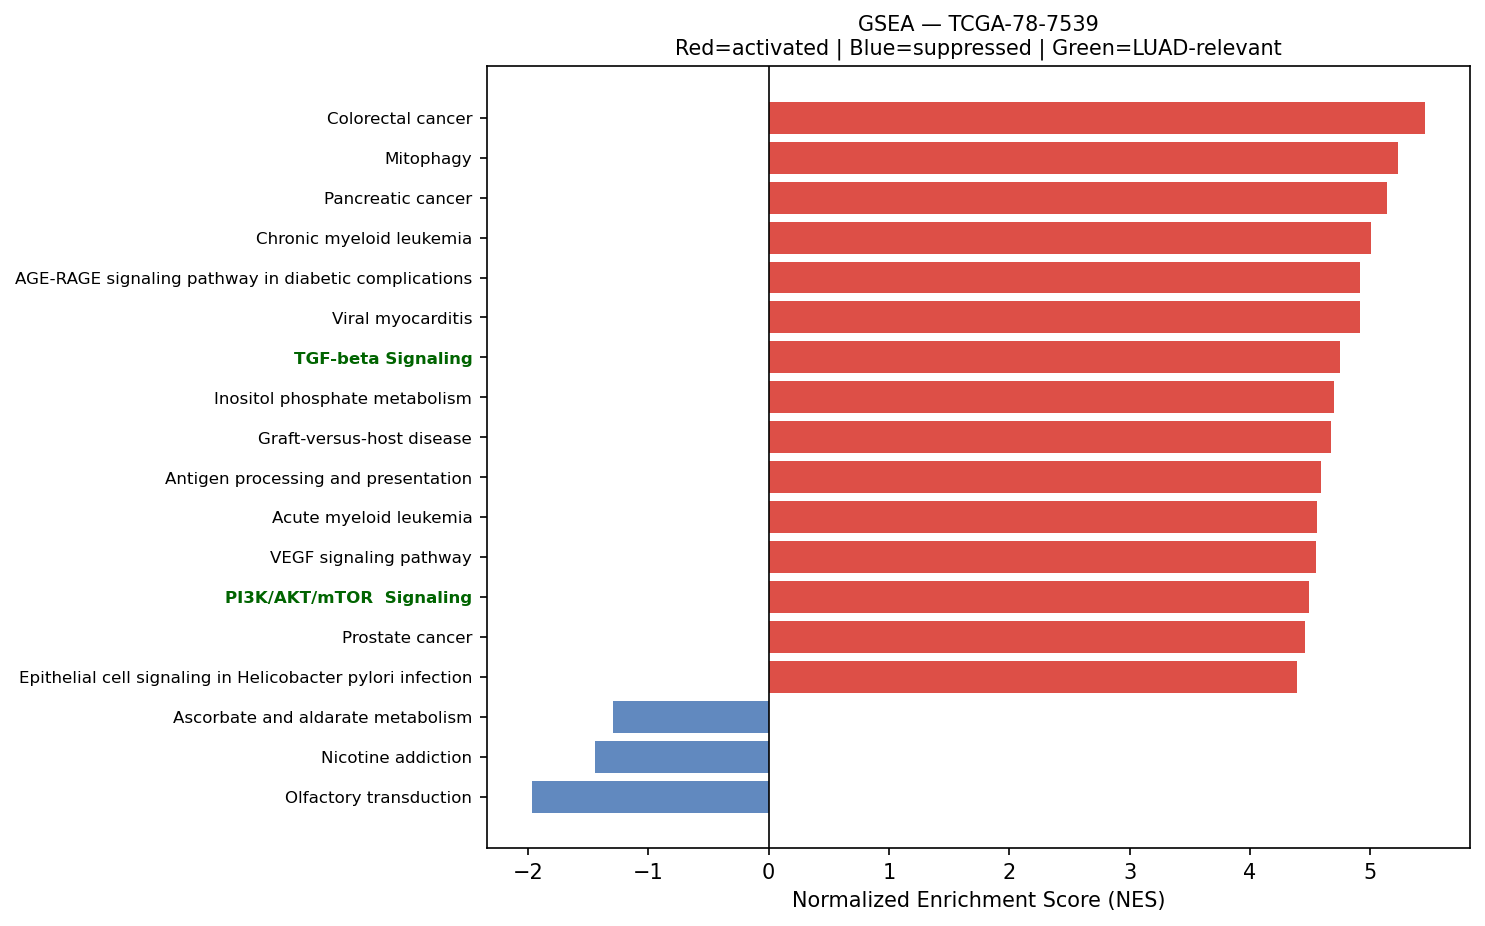

Source data for this figure (header and first rows):
Name	Term	ES	NES	NOM p-val	FDR q-val	FWER p-val	Tag %	Gene %	Lead_genes	gene_set_db	luad_relevant
prerank	Colorectal cancer	0.688	5.458	0.0	0.0	0.0	69/86	21.17%	RHOA;RAC1;JUN;FOS;CCND1;CTNNB1;CDKN1A;GR…	KEGG_2021_Human	False
prerank	Mitophagy	0.7286	5.227	0.0	0.0	0.0	59/68	22.14%	UBC;RPS27A;TOMM7;UBB;SQSTM1;JUN;UBA52;AT…	KEGG_2021_Human	False
prerank	Pancreatic cancer	0.692	5.138	0.0	0.0	0.0	66/76	26.48%	RAC1;STAT1;CCND1;CDKN1A;ARAF;BAK1;RAC2;S…	KEGG_2021_Human	False
prerank	Chronic myeloid leukemia	0.7075	5.002	0.0	0.0	0.0	64/76	22.52%	NFKBIA;CCND1;CDKN1A;GRB2;SHC1;ARAF;BAK1;…	KEGG_2021_Human	False
prerank	AGE-RAGE signaling pathway in diabetic c…	0.6658	4.914	0.0	0.0	0.0	79/100	25.89%	RAC1;JUN;EGR1;ICAM1;COL3A1;COL1A1;STAT1;…	KEGG_2021_Human	False
prerank	Viral myocarditis	0.7529	4.914	0.0	0.0	0.0	46/57	18.19%	HLA-B;HLA-DRA;HLA-A;HLA-C;ACTG1;ACTB;HLA…	KEGG_2021_Human	False
prerank	TGF-beta Signaling	0.766	4.75	0.0	0.0	0.0	48/54	20.28%	RHOA;CDH1;PPP1CA;FURIN;CTNNB1;IFNGR2;PPP…	MSigDB_Hallmark_2020	True
prerank	Inositol phosphate metabolism	0.6109	4.699	0.0	0.0	0.0	59/73	28.15%	TPI1;CDIPT;INPPL1;IMPA2;PIP4K2C;PI4KB;PI…	KEGG_2021_Human	False
prerank	Graft-versus-host disease	0.6529	4.675	0.0	0.0	0.0	16/38	4.32%	HLA-B;HLA-DRA;HLA-A;HLA-C;HLA-DRB1;HLA-E…	KEGG_2021_Human	False
prerank	Antigen processing and presentation	0.735	4.588	0.0	0.0	0.0	44/70	9.35%	HLA-B;HLA-DRA;HLA-A;HLA-C;CD74;HLA-DRB1;…	KEGG_2021_Human	False
prerank	Acute myeloid leukemia	0.6615	4.557	0.0	0.0	0.0	54/67	24.30%	JUP;DUSP6;CCND1;GRB2;ARAF;STAT3;MAPK3;SP…	KEGG_2021_Human	False
prerank	VEGF signaling pathway	0.5803	4.545	0.0	0.0	0.0	47/59	26.05%	HSPB1;RAC1;MAPKAPK2;MAPK13;PPP3CA;RAC2;M…	KEGG_2021_Human	False
prerank	PI3K/AKT/mTOR  Signaling	0.6694	4.486	0.0	0.0	0.0	81/105	21.41%	CALR;ARF1;PFN1;SFN;HSP90B1;CFL1;RAC1;SQS…	MSigDB_Hallmark_2020	True
prerank	Prostate cancer	0.6185	4.459	0.0	0.0	0.0	82/97	27.98%	GSTP1;HSP90AB1;NFKBIA;HSP90AA1;HSP90B1;A…	KEGG_2021_Human	False
prerank	Epithelial cell signaling in Helicobacte…	0.6393	4.393	0.0	0.0	0.0	52/70	24.30%	ATP6V0E1;NFKBIA;RAC1;JUN;ATP6V1F;F11R;AT…	KEGG_2021_Human	False
prerank	Proteasome	0.7564	4.353	0.0	0.0	0.0	37/46	13.27%	PSMB4;PSME1;PSMB3;PSMB1;PSMB8;PSMA7;PSMD…	KEGG_2021_Human	False
prerank	PD-L1 expression and PD-1 checkpoint pat…	0.6306	4.312	0.0	0.0	0.0	71/89	24.81%	NFKBIA;JUN;STAT1;FOS;IFNGR2;MAPK13;PPP3C…	KEGG_2021_Human	True
prerank	Intestinal immune network for IgA produc…	0.6066	4.135	0.0	0.0	0.0	30/45	27.24%	HLA-DRA;HLA-DRB1;HLA-DRB5;HLA-DQB1;PIGR;…	KEGG_2021_Human	True
prerank	Reactive Oxygen Species Pathway	0.7291	4.132	0.0	0.0	0.0	42/48	21.83%	FTL;TXN;GPX4;PRDX1;SOD1;PRDX6;PRDX4;PRNP…	MSigDB_Hallmark_2020	False
prerank	N-Glycan biosynthesis	0.6453	4.119	0.0	0.0	0.0	38/50	21.07%	DAD1;RPN2;DDOST;DPM3;RPN1;STT3B;GANAB;MG…	KEGG_2021_Human	False
prerank	B cell receptor signaling pathway	0.6491	4.118	0.0	0.0	0.0	69/79	29.04%	NFKBIA;RAC1;JUN;CD81;FOS;IFITM1;GRB2;PPP…	KEGG_2021_Human	False
prerank	Lysine degradation	0.6051	4.102	0.0	0.0	0.0	50/63	24.95%	ECHS1;HADHA;PLOD1;ALDH9A1;ALDH1B1;DLST;A…	KEGG_2021_Human	False
prerank	Bladder cancer	0.7232	4.093	0.0	0.0	0.0	34/41	22.65%	CDH1;CCND1;CDKN1A;TYMP;MMP2;ARAF;MAPK3;E…	KEGG_2021_Human	False
prerank	Fc gamma R-mediated phagocytosis	0.6353	4.074	0.0	0.0	0.0	74/96	26.05%	CFL1;RAC1;MARCKSL1;ACTR2;ARPC3;PRKCD;GSN…	KEGG_2021_Human	False
prerank	Hepatitis B	0.503	4.05	0.0	0.0	0.0	128/161	28.07%	NFKBIA;JUN;YWHAZ;ATF4;YWHAQ;STAT1;FOS;AT…	KEGG_2021_Human	False
prerank	Leishmaniasis	0.7239	4.047	0.0	0.0	0.0	45/74	12.15%	HLA-DRA;HLA-DRB1;HLA-DRB5;EEF1A1;HLA-DQB…	KEGG_2021_Human	False
prerank	T cell receptor signaling pathway	0.6021	3.995	0.0	0.0	0.0	88/104	27.98%	NFKBIA;RHOA;JUN;FOS;GRB2;MAPK13;PPP3CA;M…	KEGG_2021_Human	False
prerank	Amino sugar and nucleotide sugar metabol…	0.7037	3.96	0.0	0.0	0.0	46/48	27.50%	RENBP;HEXB;GALE;CYB5R3;CHIT1;CYB5R1;GNPD…	KEGG_2021_Human	False
prerank	DNA replication	0.6494	3.903	0.0	0.0	0.0	28/36	24.59%	PCNA;RPA2;POLE3;MCM3;POLD2;POLE4;MCM7;RP…	KEGG_2021_Human	False
prerank	Protein export	0.8383	3.846	0.0	0.0	0.0	19/23	9.11%	HSPA5;SEC61B;SRP14;SEC61A1;SRP9;SRPRA;OX…	KEGG_2021_Human	False
prerank	Glutathione metabolism	0.5534	3.842	0.0	0.0	0.0	27/56	10.42%	GSTP1;GPX1;GPX4;PRDX6;PGD;IDH2;MGST1;GST…	KEGG_2021_Human	False
prerank	Thyroid cancer	0.7008	3.8	0.0	0.0	0.0	32/37	24.93%	CDH1;CCND1;CTNNB1;CDKN1A;NCOA4;TPM3;BAK1…	KEGG_2021_Human	False
prerank	Legionellosis	0.6493	3.79	0.0	0.0	0.0	32/57	12.84%	EEF1A1;ARF1;NFKBIA;HSPA8;RAB1A;C3;VCP;RA…	KEGG_2021_Human	False
prerank	Spinocerebellar ataxia	0.5096	3.754	0.0	0.0	0.0	94/143	22.58%	SLC25A6;SLC25A5;PSMB4;PSMB3;XBP1;PSMB1;P…	KEGG_2021_Human	False
prerank	Th17 cell differentiation	0.6348	3.732	0.0	0.0	0.0	86/105	26.69%	HLA-DRA;HLA-DRB1;HLA-DRB5;HSP90AB1;HLA-D…	KEGG_2021_Human	False
prerank	ErbB signaling pathway	0.5749	3.731	0.0	0.0	0.0	62/85	22.52%	JUN;CDKN1A;GRB2;SHC1;ARAF;ERBB3;MAPK3;ER…	KEGG_2021_Human	False
prerank	Ferroptosis	0.6592	3.704	0.0	0.0	0.0	26/41	12.29%	FTL;GPX4;SAT1;ACSL5;SLC39A8;PRNP;CP;NCOA…	KEGG_2021_Human	False
prerank	Type I diabetes mellitus	0.6478	3.703	0.0	0.0	0.0	25/41	15.49%	HLA-B;HLA-DRA;HLA-A;HLA-C;HLA-DRB1;HLA-E…	KEGG_2021_Human	False
prerank	Citrate cycle (TCA cycle)	0.7116	3.702	0.0	0.0	0.0	23/30	11.23%	SDHC;IDH2;OGDH;MDH2;FH;ACO1;IDH3G;MDH1;A…	KEGG_2021_Human	False
prerank	Fatty acid elongation	0.7093	3.657	0.0	0.0	0.0	21/27	24.68%	ECHS1;PPT1;HADHA;ELOVL1;HADHB;ELOVL5;HAC…	KEGG_2021_Human	False
prerank	RNA degradation	0.646	3.646	0.0	0.0	0.0	66/76	23.24%	ENO1;PABPC1;BTG2;TOB1;LSM2;HSPD1;BTG3;BT…	KEGG_2021_Human	False
prerank	Th1 and Th2 cell differentiation	0.6478	3.641	0.0	0.0	0.0	73/90	26.69%	HLA-DRA;HLA-DRB1;HLA-DRB5;HLA-DQB1;NFKBI…	KEGG_2021_Human	False
prerank	Allograft rejection	0.739	3.64	0.0	0.0	0.0	22/35	15.49%	HLA-B;HLA-DRA;HLA-A;HLA-C;HLA-DRB1;HLA-E…	KEGG_2021_Human	False
prerank	RNA polymerase	0.7284	3.628	0.0	0.0	0.0	27/31	21.32%	POLR2L;POLR2J;POLR2E;POLR2K;POLR2A;POLR2…	KEGG_2021_Human	True
prerank	Notch signaling pathway	0.6474	3.624	0.0	0.0	0.0	50/59	26.57%	APH1A;NCSTN;HES1;HDAC1;RFNG;CIR1;LFNG;KA…	KEGG_2021_Human	True
prerank	Renal cell carcinoma	0.6405	3.62	0.0	0.0	0.0	52/69	20.77%	ELOB;RAC1;JUN;CDKN1A;GRB2;EPAS1;PRCC;ARA…	KEGG_2021_Human	False
prerank	Base excision repair	0.7364	3.609	0.0	0.0	0.0	29/33	21.76%	APEX1;PCNA;POLE3;POLD2;PARP3;HMGB1;POLE4…	KEGG_2021_Human	False
prerank	SNARE interactions in vesicular transpor…	0.6958	3.605	0.0	0.0	0.0	30/33	26.33%	VAMP8;VAMP5;VAMP3;VAMP7;STX4;BET1L;VAMP2…	KEGG_2021_Human	False
prerank	Long-term potentiation	0.4281	3.586	0.0	0.0	0.0	36/67	19.42%	ATF4;PPP1CA;CALM2;ITPR3;ARAF;RPS6KA1;PPP…	KEGG_2021_Human	False
prerank	Mismatch repair	0.7091	3.536	0.0	0.0	0.0	21/23	24.15%	PCNA;RPA2;POLD2;RPA1;RFC2;SSBP1;RPA3;RFC…	KEGG_2021_Human	False
prerank	Vasopressin-regulated water reabsorption	0.6169	3.525	0.0	0.0	0.0	31/44	17.19%	AQP3;ARHGDIB;ARHGDIA;DYNLL2;GNAS;CREB3;R…	KEGG_2021_Human	False
prerank	Biosynthesis of unsaturated fatty acids	0.7066	3.524	0.0	0.0	0.0	21/27	24.68%	ELOVL1;SCD;ELOVL5;HACD3;ACOX1;SCP2;TECR;…	KEGG_2021_Human	False
prerank	Non-small cell lung cancer	0.6375	3.516	0.0	0.0	0.0	55/72	22.52%	CCND1;CDKN1A;GRB2;ARAF;BAK1;STAT3;MAPK3;…	KEGG_2021_Human	False
prerank	Notch Signaling	0.6906	3.494	0.0	0.0	0.0	28/32	26.57%	APH1A;CCND1;HES1;RBX1;LFNG;KAT2A;PPARD;C…	MSigDB_Hallmark_2020	True
prerank	Vibrio cholerae infection	0.6465	3.465	0.0	0.0	0.0	32/50	13.52%	ACTG1;ACTB;ATP6V0E1;ARF1;KDELR1;PDIA4;SE…	KEGG_2021_Human	False
prerank	Prolactin signaling pathway	0.4775	3.424	0.0	0.0	0.0	46/70	23.09%	SOCS3;STAT1;FOS;CCND1;GRB2;MAPK13;SHC1;S…	KEGG_2021_Human	False
prerank	Fatty acid degradation	0.552	3.423	0.0	0.0	0.0	30/43	22.71%	ACSL5;ECHS1;HADHA;ACADVL;HADHB;ALDH9A1;A…	KEGG_2021_Human	False
prerank	Nucleotide excision repair	0.621	3.413	0.0	0.0	0.0	36/46	24.15%	RAD23B;PCNA;CDK7;RPA2;POLE3;RAD23A;CETN2…	KEGG_2021_Human	False
prerank	Glycosaminoglycan biosynthesis	0.4829	3.378	0.0	0.0	0.0	36/53	28.41%	B4GALT1;B4GALT3;CHPF;B3GNT7;B3GAT3;CHPF2…	KEGG_2021_Human	False
prerank	Sphingolipid metabolism	0.5932	3.326	0.0	0.0	0.0	30/48	17.86%	PSAP;NEU1;CERS2;SGPP2;UGCG;CERS4;SMPD1;D…	KEGG_2021_Human	False
... 97 more rows
